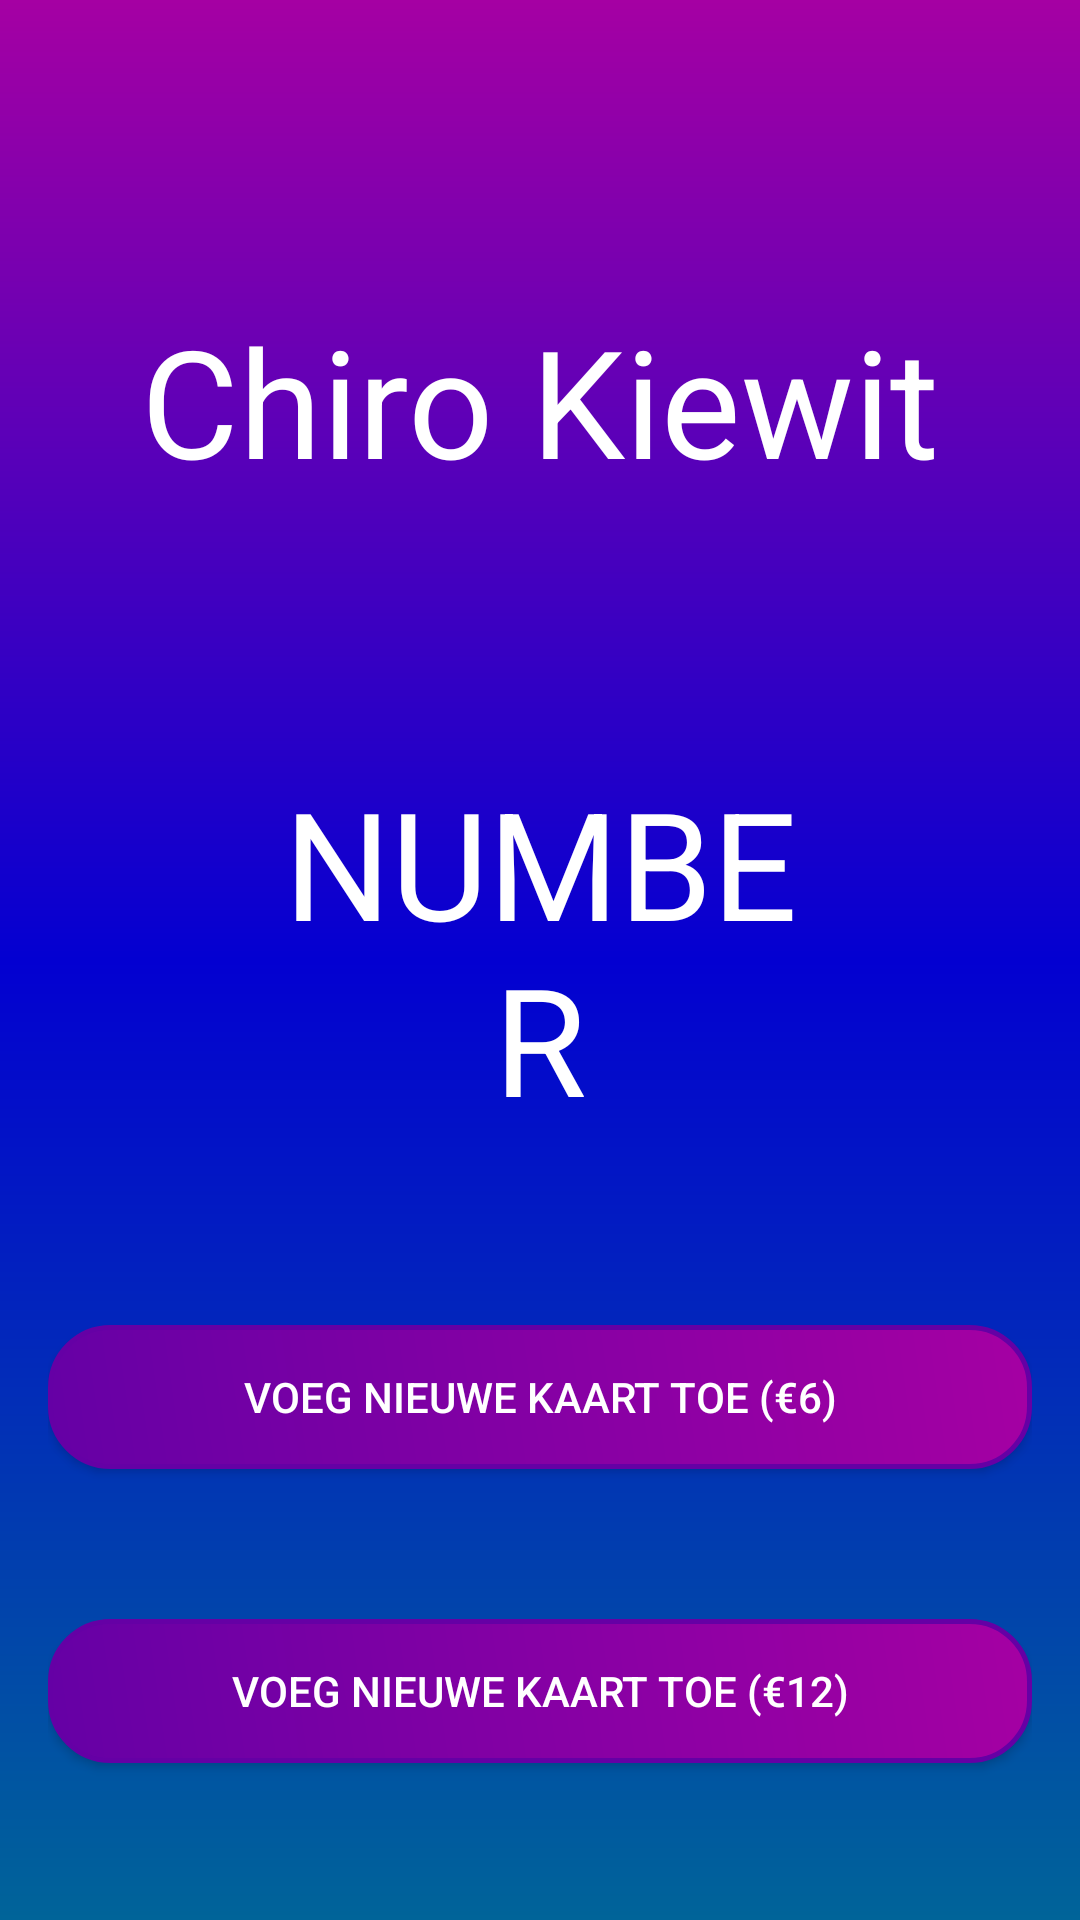

Produce the Android XML layout that renders to this screen, including the resource entries it uses.
<!-- AndroidManifest.xml: application theme AppTheme -->
<!-- res/layout/activity_action.xml -->
<?xml version="1.0" encoding="utf-8"?>
<ScrollView
    android:layout_width="match_parent"
    android:layout_height="match_parent"
    android:background="@drawable/background_colors"
    xmlns:android="http://schemas.android.com/apk/res/android">
    <LinearLayout xmlns:android="http://schemas.android.com/apk/res/android"
        android:layout_width="match_parent"
        android:layout_height="match_parent"
        android:paddingLeft="16sp"
        android:paddingRight="16sp"
        android:orientation="vertical">

        <TextView
            android:layout_width="wrap_content"
            android:layout_height="wrap_content"
            android:id="@+id/memberName_text"
            android:layout_marginTop="100sp"
            android:layout_marginBottom="50sp"
            android:textSize="50sp"
            android:textColor="@color/white"
            android:layout_gravity="center_horizontal"
            android:text="Chiro Kiewit"
            android:visibility="visible"
            />
        <TextView
            android:layout_alignParentRight="true"
            android:id="@+id/circle_consumptions"
            android:layout_width="200sp"
            android:layout_height="200sp"
            android:layout_gravity="center"
            android:background="@drawable/circle"
            android:backgroundTint="@color/colorPrimary"
            android:fontFamily="sans-serif"
            android:gravity="center"
            android:text="NUMBER"
            android:textColor="@android:color/white"
            android:onClick="pushConsumption"
            android:textSize="50sp" />
        <Button
            android:id="@+id/button_newCard6"
            android:layout_marginBottom="25sp"
            android:layout_marginTop="25sp"
            android:layout_gravity="center_horizontal"
            android:textAppearance="@style/TextAppearance.AppCompat.Widget.Button.Inverse"
            android:onClick="add6"
            android:text="@string/newCard_button_text6"
            style="@style/buttonStyle"/>
        <Button
            android:id="@+id/button_newCard12"
            android:layout_marginBottom="25sp"
            android:layout_marginTop="25sp"
            android:layout_gravity="center_horizontal"
            android:textAppearance="@style/TextAppearance.AppCompat.Widget.Button.Inverse"
            android:onClick="add12"
            android:text="@string/newCard_button_text12"
            style="@style/buttonStyle"/>
    </LinearLayout>
</ScrollView>
<!-- resources referenced by this layout -->
<resources>
  <color name="colorPrimary">#a500a3</color>
  <color name="white">#ffffff</color>
  <!-- drawable background_colors (drawable) -->
  <?xml version="1.0" encoding="utf-8"?>
  <shape xmlns:android="http://schemas.android.com/apk/res/android"
      android:shape="rectangle">
      <gradient
          android:startColor="#006499"
          android:centerColor="#0300d1"
          android:endColor="@color/colorPrimary"
          android:angle="90"
          />
  </shape>
  <string name="newCard_button_text12">Voeg nieuwe kaart toe (€12)</string>
  <string name="newCard_button_text6">Voeg nieuwe kaart toe (€6)</string>
  <style name="buttonStyle">
          <item name="android:background">@drawable/button_background</item>
          <item name="android:layout_width">match_parent</item>
          <item name="android:layout_height">wrap_content</item>
      </style>
  <style name="AppTheme" parent="Theme.AppCompat.Light.DarkActionBar">
          
          <item name="colorPrimary">@color/colorPrimary</item>
          <item name="colorPrimaryDark">@color/colorPrimaryDark</item>
          <item name="colorAccent">@color/colorAccent</item>
          <item name="preferenceTheme">@style/PreferenceThemeOverlay</item>
      </style>
  <!-- drawable button_background (drawable) -->
  <?xml version="1.0" encoding="utf-8"?>
  <shape xmlns:android="http://schemas.android.com/apk/res/android" >
      <stroke android:width="1.5dp"
          android:color="@color/colorPrimaryDark"/>
      <gradient
          android:angle="225"
          android:startColor="@color/colorPrimary"
          android:endColor="@color/colorPrimaryDark"/>
      <corners
          android:bottomLeftRadius="20dp"
          android:bottomRightRadius="20dp"
          android:topLeftRadius="20dp"
          android:topRightRadius="20dp" />
  </shape>
  <color name="colorPrimaryDark">	#6500a5</color>
  <color name="colorAccent">#f90000</color>
</resources>
